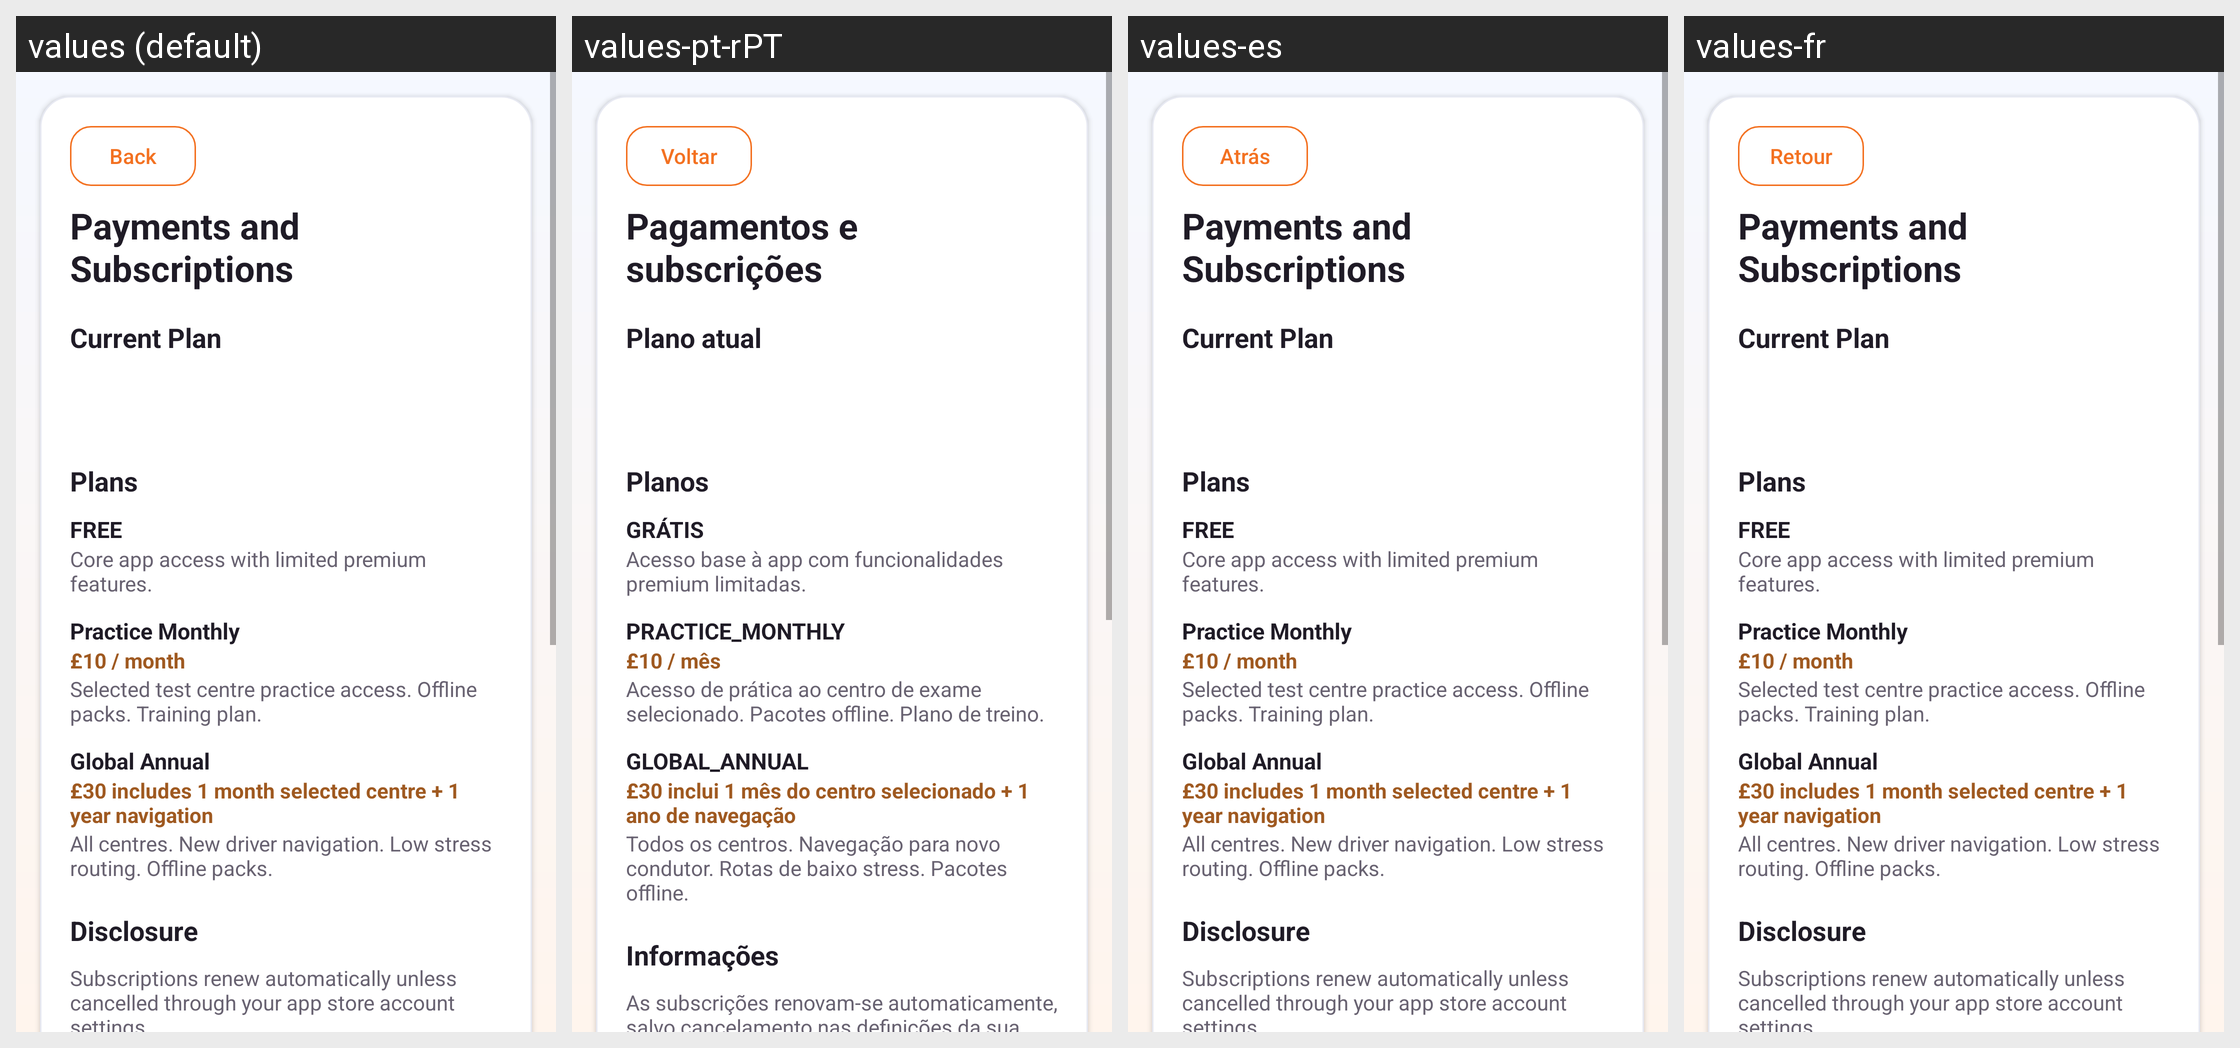

Translations of the strings shown on this Android screen, per locale in the grid:
Android screen res/layout/activity_payments_subscriptions.xml rendered under 4 locales, left to right: values (default), values-pt-rPT, values-es, values-fr. Device: Nexus 5 (rendered at 1080×1920; each locale shown at half size, 540×960, under a caption strip naming it); theme Theme.DrivestNavigation.
Other locales in the repository, not shown: values-de, values-it, values-nl, values-pl.
Strings drawn on this screen, with the default value and each locale's value (text and hints the layout hard-codes, and strings that could not be matched under every locale, appear in the picture but are not listed):

settings_back
  values: Back
  values-pt-rPT: Voltar
  values-es: Atrás
  values-fr: Retour

payments_screen_title
  values: Payments and Subscriptions
  values-pt-rPT: Pagamentos e subscrições
  values-es: Payments and Subscriptions  [not translated; the default value is used]
  values-fr: Payments and Subscriptions  [not translated; the default value is used]

payments_section_current_plan
  values: Current Plan
  values-pt-rPT: Plano atual
  values-es: Current Plan  [not translated; the default value is used]
  values-fr: Current Plan  [not translated; the default value is used]

payments_section_plans
  values: Plans
  values-pt-rPT: Planos
  values-es: Plans  [not translated; the default value is used]
  values-fr: Plans  [not translated; the default value is used]

payments_plan_free
  values: FREE
  values-pt-rPT: GRÁTIS
  values-es: FREE  [not translated; the default value is used]
  values-fr: FREE  [not translated; the default value is used]

payments_plan_free_features
  values: Core app access with limited premium features.
  values-pt-rPT: Acesso base à app com funcionalidades premium limitadas.
  values-es: Core app access with limited premium features.  [not translated; the default value is used]
  values-fr: Core app access with limited premium features.  [not translated; the default value is used]

payments_plan_practice_monthly
  values: Practice Monthly
  values-pt-rPT: PRACTICE_MONTHLY
  values-es: Practice Monthly  [not translated; the default value is used]
  values-fr: Practice Monthly  [not translated; the default value is used]

payments_price_practice_monthly
  values: £10 / month
  values-pt-rPT: £10 / mês
  values-es: £10 / month  [not translated; the default value is used]
  values-fr: £10 / month  [not translated; the default value is used]

payments_plan_practice_monthly_features
  values: Selected test centre practice access. Offline packs. Training plan.
  values-pt-rPT: Acesso de prática ao centro de exame selecionado. Pacotes offline. Plano de treino.
  values-es: Selected test centre practice access. Offline packs. Training plan.  [not translated; the default value is used]
  values-fr: Selected test centre practice access. Offline packs. Training plan.  [not translated; the default value is used]

payments_plan_global_annual
  values: Global Annual
  values-pt-rPT: GLOBAL_ANNUAL
  values-es: Global Annual  [not translated; the default value is used]
  values-fr: Global Annual  [not translated; the default value is used]

payments_price_global_annual
  values: £30 includes 1 month selected centre + 1 year navigation
  values-pt-rPT: £30 inclui 1 mês do centro selecionado + 1 ano de navegação
  values-es: £30 includes 1 month selected centre + 1 year navigation  [not translated; the default value is used]
  values-fr: £30 includes 1 month selected centre + 1 year navigation  [not translated; the default value is used]

payments_plan_global_annual_features
  values: All centres. New driver navigation. Low stress routing. Offline packs.
  values-pt-rPT: Todos os centros. Navegação para novo condutor. Rotas de baixo stress. Pacotes offline.
  values-es: All centres. New driver navigation. Low stress routing. Offline packs.  [not translated; the default value is used]
  values-fr: All centres. New driver navigation. Low stress routing. Offline packs.  [not translated; the default value is used]

payments_section_disclosure
  values: Disclosure
  values-pt-rPT: Informações
  values-es: Disclosure  [not translated; the default value is used]
  values-fr: Disclosure  [not translated; the default value is used]

payments_disclosure_auto_renew
  values: Subscriptions renew automatically unless cancelled through your app store account settings.
  values-pt-rPT: As subscrições renovam-se automaticamente, salvo cancelamento nas definições da sua conta da loja de aplicações.
  values-es: Subscriptions renew automatically unless cancelled through your app store account settings.  [not translated; the default value is used]
  values-fr: Subscriptions renew automatically unless cancelled through your app store account settings.  [not translated; the default value is used]
